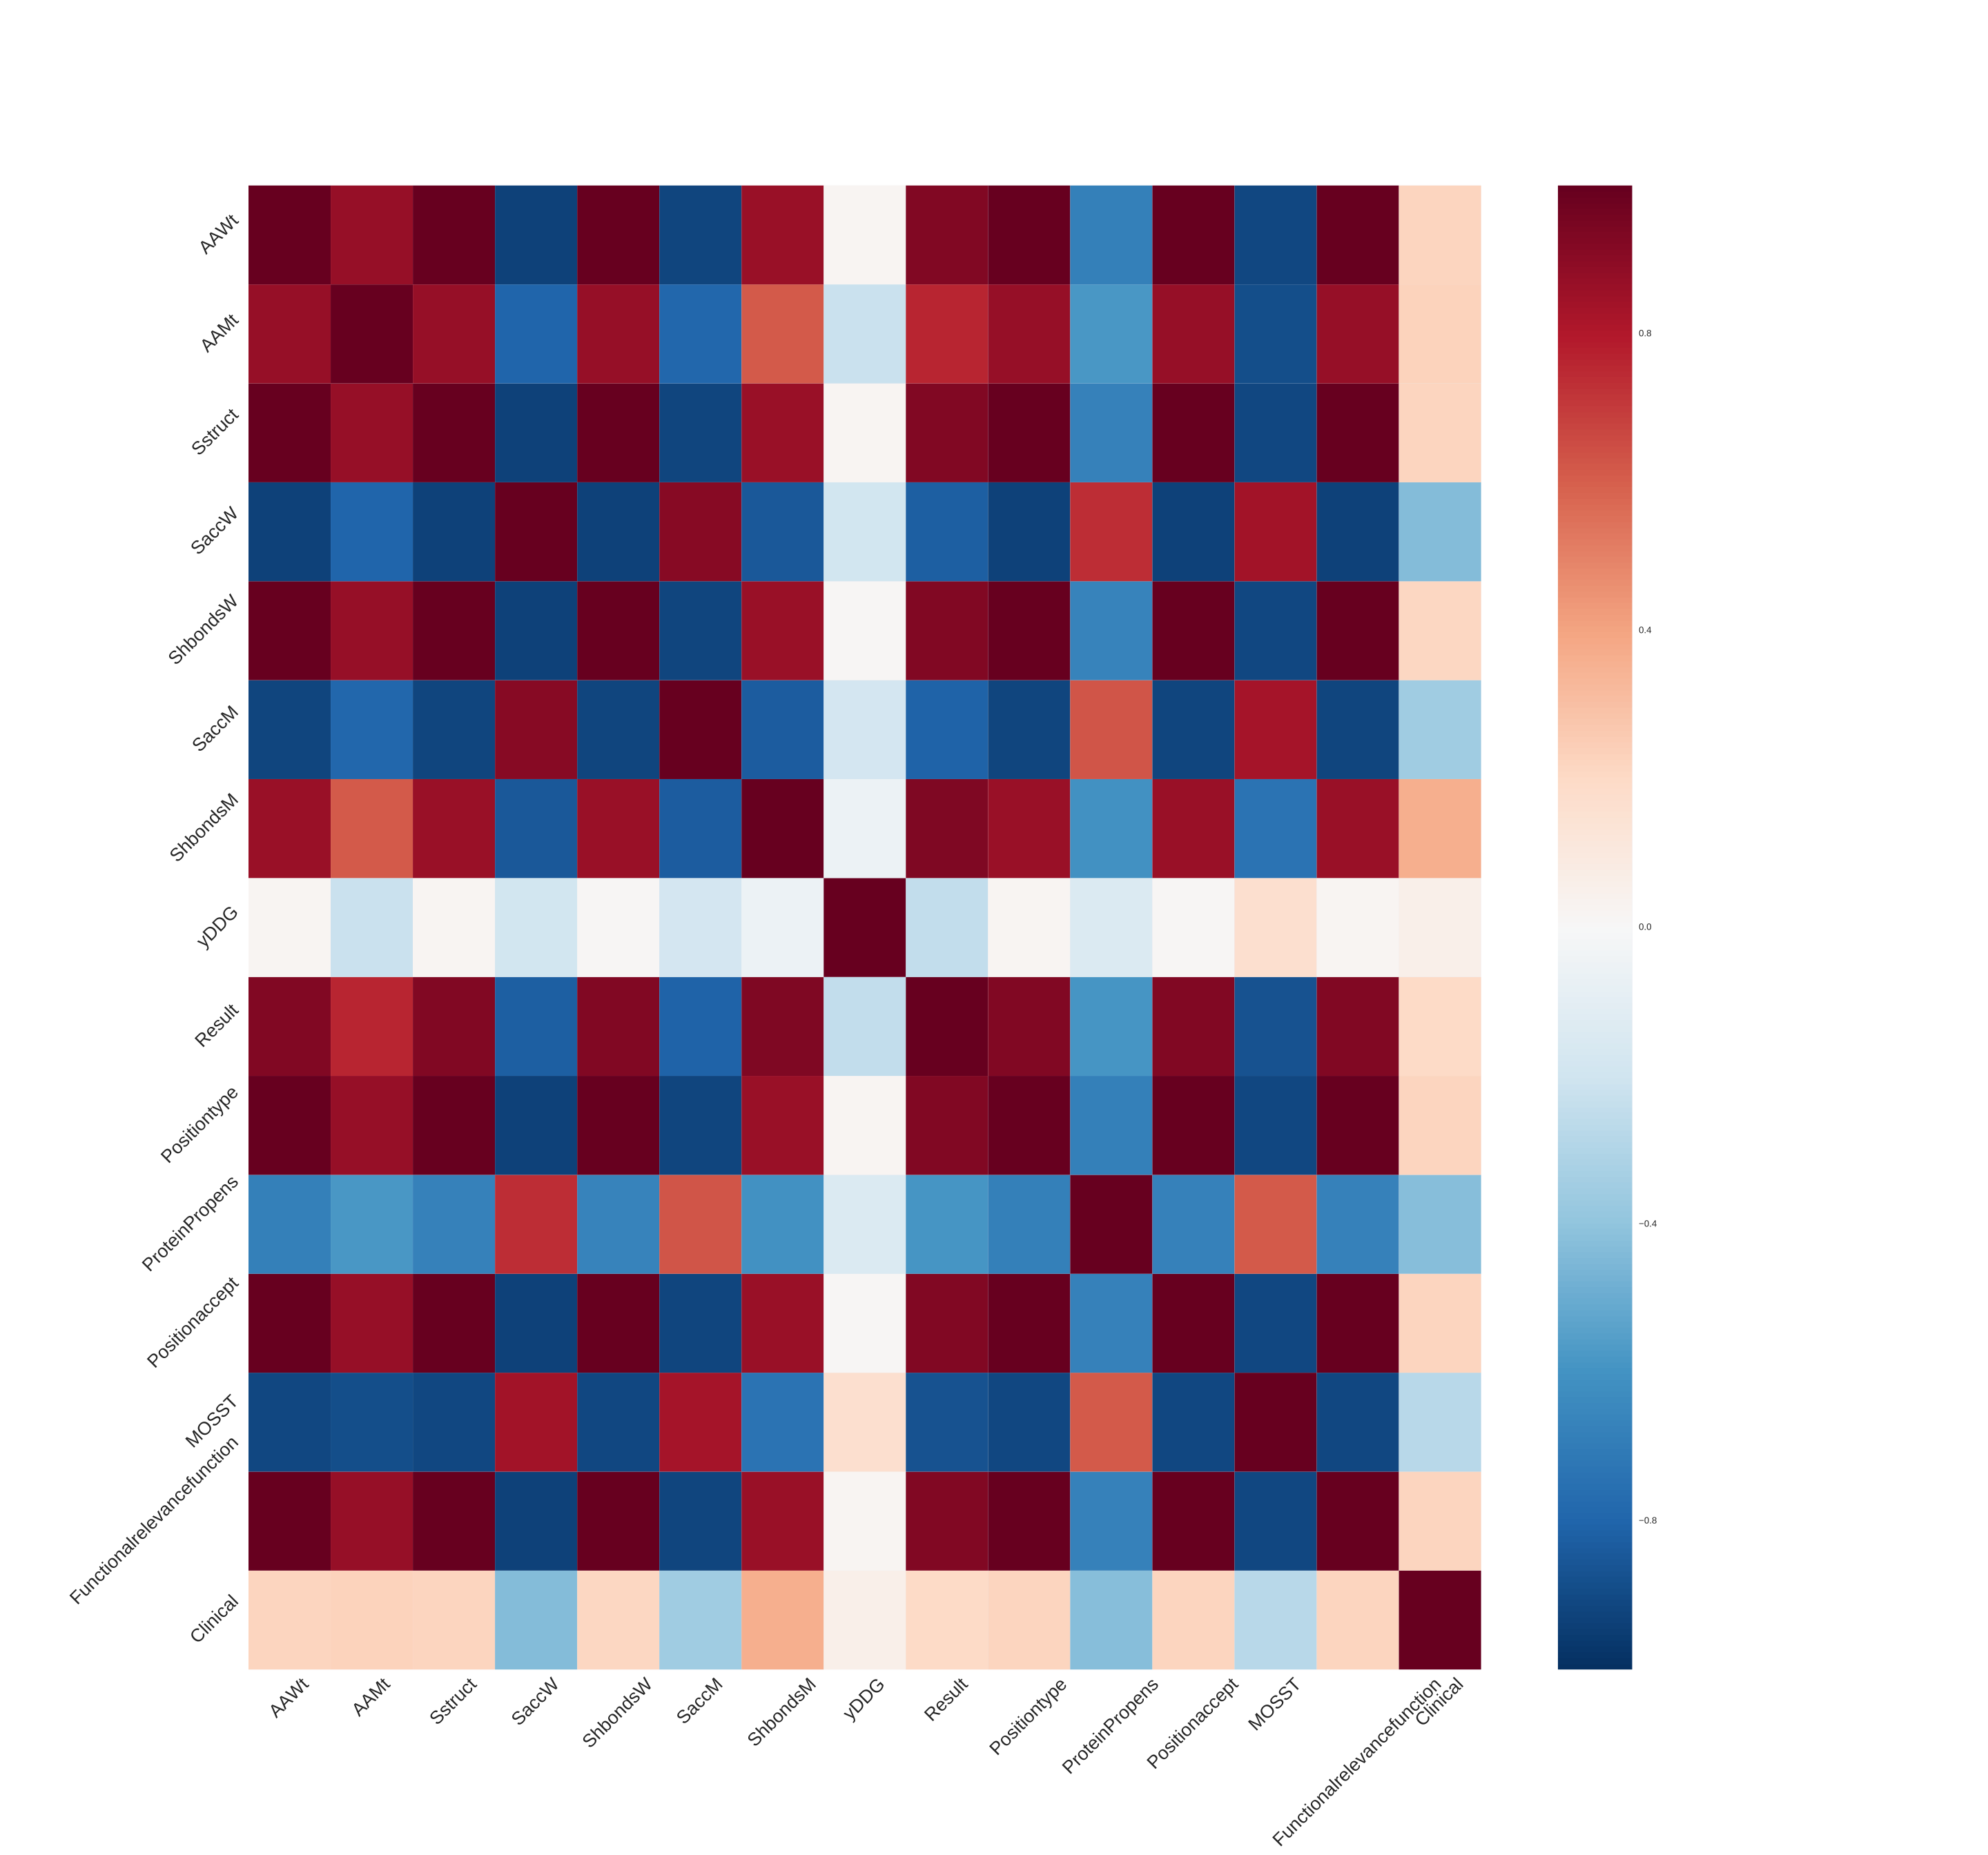

The data file committed next to this chart (first rows):
, AAWt, AAMt, Sstruct, SaccW, ShbondsW, SaccM, ShbondsM, yDDG, Result, Positiontype, ProteinPropens, Positionaccept, MOSST, Functionalrelevancefunction, Clinical
AAWt, 1.0, 0.8713, 1, -0.9364, 0.9998, -0.918, 0.8626, 0.01771, 0.9246, 1.0, -0.6813, 1, -0.9125, 1, 0.2255
AAMt, 0.8713, 1.0, 0.8715, -0.7997, 0.8714, -0.7902, 0.6147, -0.2236, 0.7621, 0.8713, -0.5784, 0.8716, -0.8866, 0.8715, 0.2314
Sstruct, 1, 0.8715, 1.0, -0.9353, 0.9998, -0.9179, 0.8624, 0.01648, 0.925, 1, -0.6786, 1, -0.9126, 1, 0.2242
SaccW, -0.9364, -0.7997, -0.9353, 1.0, -0.9345, 0.911, -0.8451, -0.1928, -0.8212, -0.9364, 0.741, -0.9346, 0.842, -0.9349, -0.4331
ShbondsW, 0.9998, 0.8714, 0.9998, -0.9345, 1.0, -0.9175, 0.8621, 0.01505, 0.9254, 0.9998, -0.6699, 0.9999, -0.9126, 0.9998, 0.2177
SaccM, -0.918, -0.7902, -0.9179, 0.911, -0.9175, 1.0, -0.8326, -0.181, -0.8061, -0.918, 0.6255, -0.9173, 0.8281, -0.9179, -0.3581
ShbondsM, 0.8626, 0.6147, 0.8624, -0.8451, 0.8621, -0.8326, 1.0, -0.06142, 0.9364, 0.8626, -0.6083, 0.8621, -0.7361, 0.8623, 0.3654
yDDG, 0.01771, -0.2236, 0.01648, -0.1928, 0.01505, -0.181, -0.06142, 1.0, -0.2426, 0.01771, -0.1462, 0.01529, 0.1714, 0.01615, 0.05984
Result, 0.9246, 0.7621, 0.925, -0.8212, 0.9254, -0.8061, 0.9364, -0.2426, 1.0, 0.9246, -0.5881, 0.9253, -0.8678, 0.925, 0.1988
Positiontype, 1.0, 0.8713, 1, -0.9364, 0.9998, -0.918, 0.8626, 0.01771, 0.9246, 1.0, -0.6813, 1, -0.9125, 1, 0.2255
ProteinPropens, -0.6813, -0.5784, -0.6786, 0.741, -0.6699, 0.6255, -0.6083, -0.1462, -0.5881, -0.6813, 1.0, -0.6793, 0.61, -0.6795, -0.4289
Positionaccept, 1, 0.8716, 1, -0.9346, 0.9999, -0.9173, 0.8621, 0.01529, 0.9253, 1, -0.6793, 1.0, -0.9127, 1, 0.2223
MOSST, -0.9125, -0.8866, -0.9126, 0.842, -0.9126, 0.8281, -0.7361, 0.1714, -0.8678, -0.9125, 0.61, -0.9127, 1.0, -0.9126, -0.2753
Functionalrelevancefunction, 1, 0.8715, 1, -0.9349, 0.9998, -0.9179, 0.8623, 0.01615, 0.925, 1, -0.6795, 1, -0.9126, 1.0, 0.2249
Clinical, 0.2255, 0.2314, 0.2242, -0.4331, 0.2177, -0.3581, 0.3654, 0.05984, 0.1988, 0.2255, -0.4289, 0.2223, -0.2753, 0.2249, 1.0
